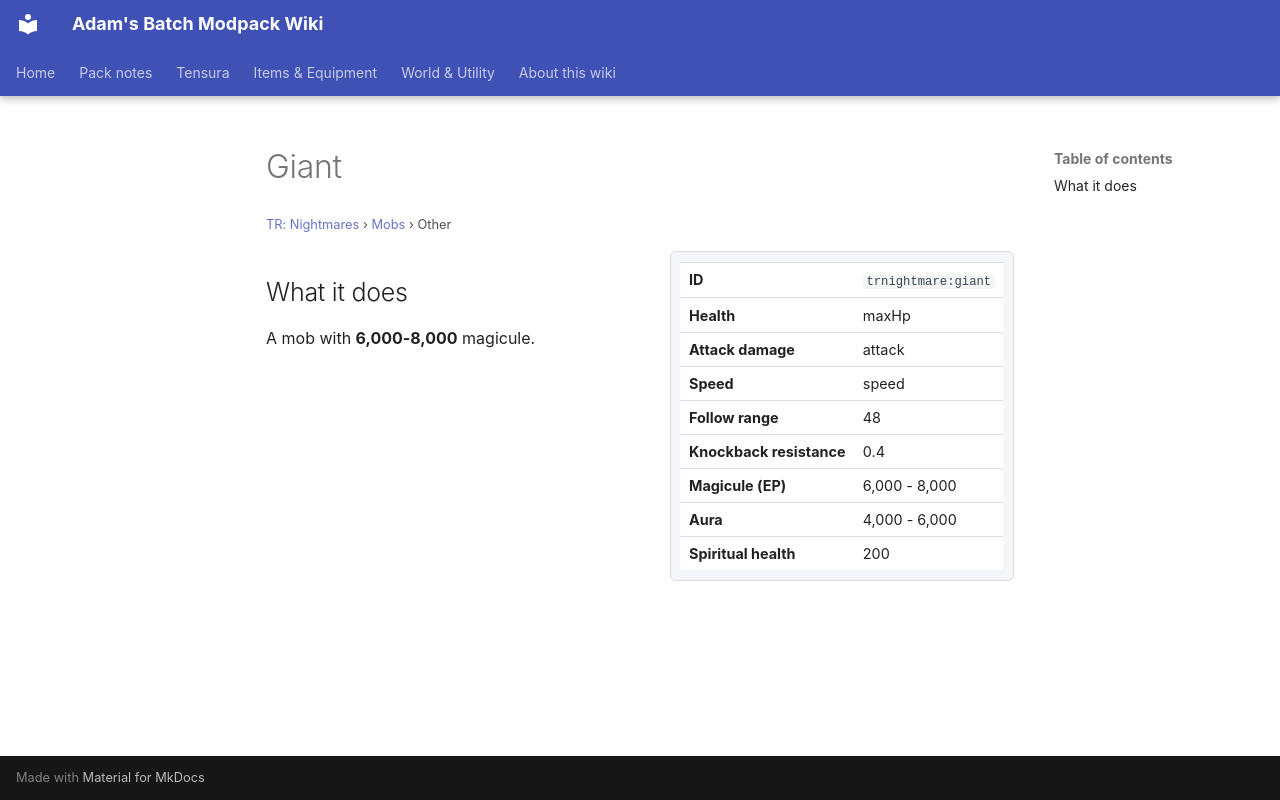

repository: Proteus-Nell/Adams-Batch-MC-Modpack-Wiki · page: tr-nightmares/mobs/giant/index.html · generator: mkdocs

# Giant

<small>[TR: Nightmares](../index.md) &rsaquo; [Mobs](index.md) &rsaquo; Other</small>

<div class="infobox" markdown>

| | |
|---|---|
| **ID** | `trnightmare:giant` |
| **Health** | maxHp |
| **Attack damage** | attack |
| **Speed** | speed |
| **Follow range** | 48 |
| **Knockback resistance** | 0.4 |
| **Magicule (EP)** | 6,000 - 8,000 |
| **Aura** | 4,000 - 6,000 |
| **Spiritual health** | 200 |

</div>

## What it does

A mob with **6,000-8,000** magicule.
